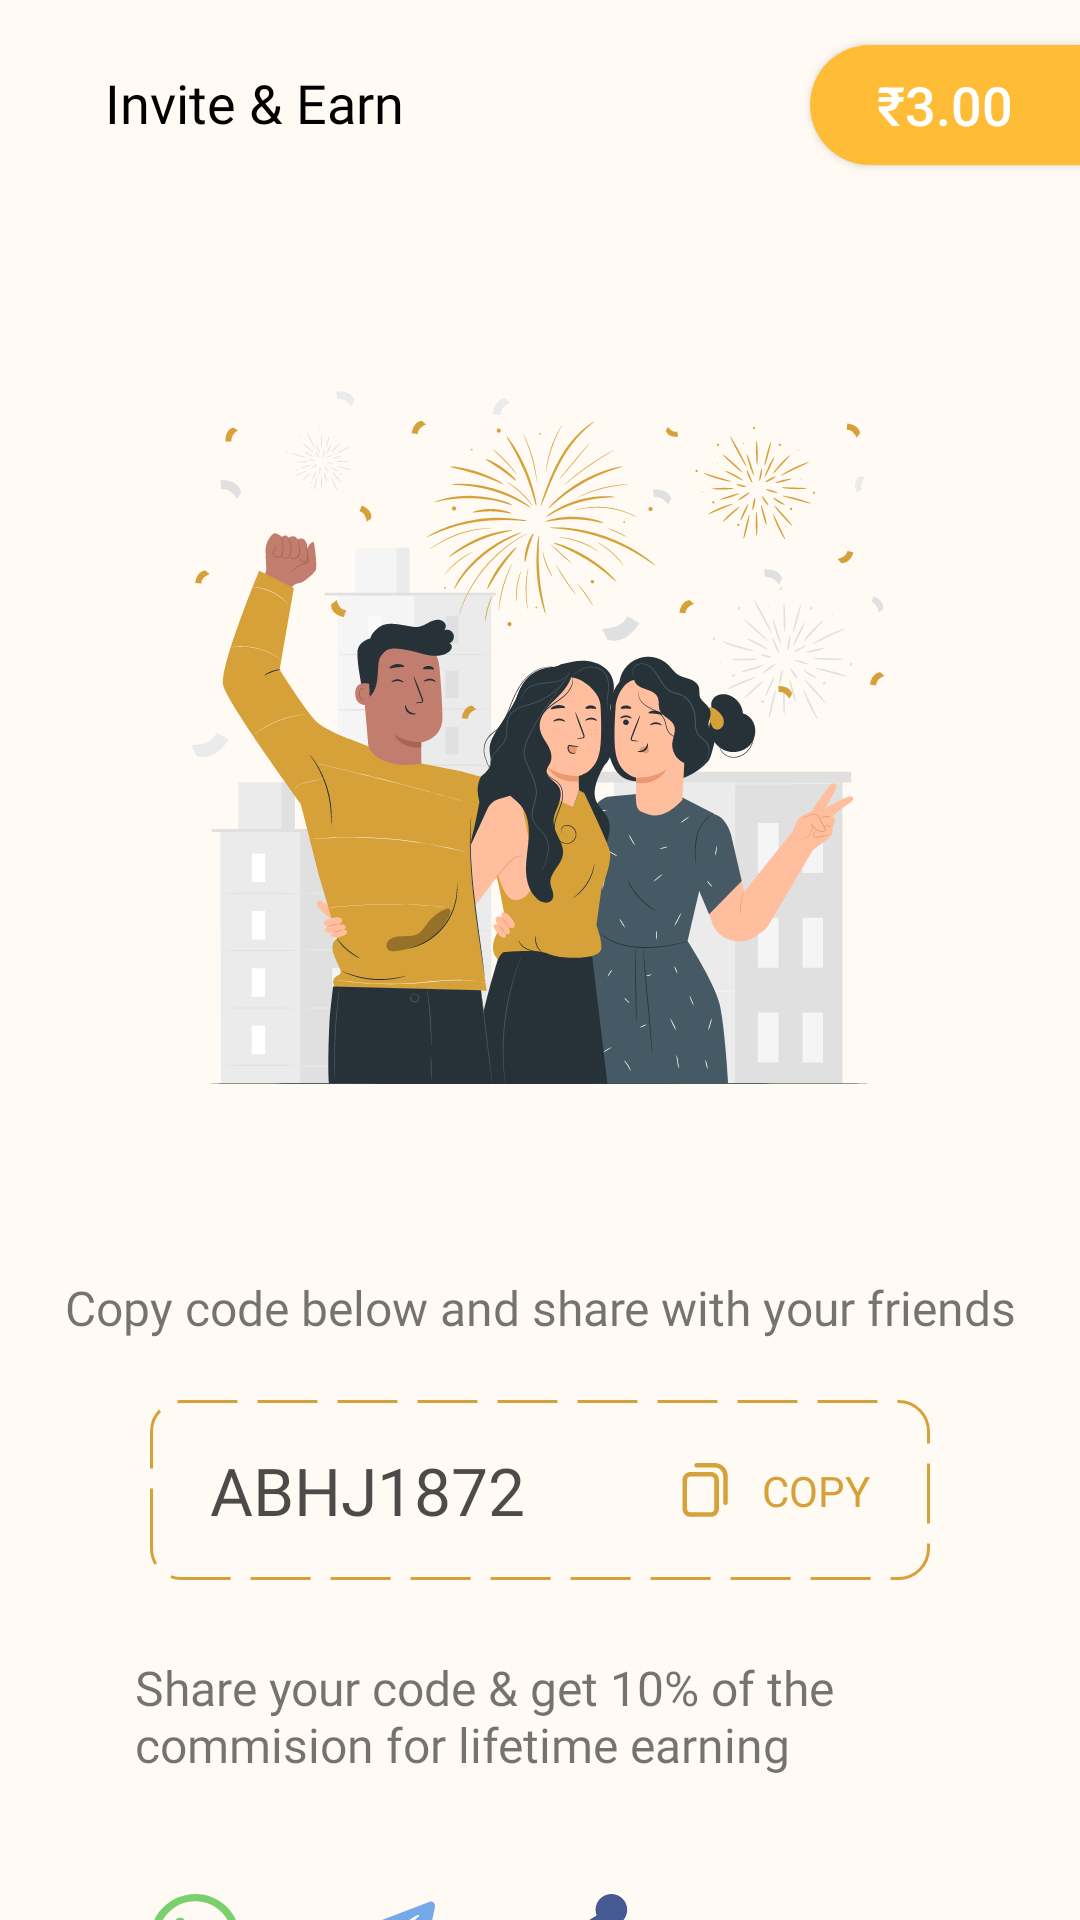

Android layout source for this screen:
<!-- AndroidManifest.xml: application theme Theme.EAA1 -->
<!-- res/layout/activity_invite.xml -->
<?xml version="1.0" encoding="utf-8"?>
<androidx.constraintlayout.widget.ConstraintLayout
    android:id="@+id/invite_layout"
    xmlns:android="http://schemas.android.com/apk/res/android"
    xmlns:app="http://schemas.android.com/apk/res-auto"
    xmlns:tools="http://schemas.android.com/tools"
    android:layout_width="match_parent"
    android:layout_height="match_parent"
    android:background="#FFFBF4"
    tools:context=".Activity.InviteActivity">

    <TextView
        android:id="@+id/user_name"
        android:layout_width="wrap_content"
        android:layout_height="wrap_content"
        android:text="@string/invite"
        android:fontFamily="@font/lato_bold"
        android:textColor="@color/black"
        android:textSize="18sp"
        android:layout_marginStart="35dp"
        android:layout_marginTop="22dp"
        app:layout_constraintStart_toStartOf="parent"
        app:layout_constraintTop_toTopOf="parent"/>

    <androidx.appcompat.widget.AppCompatButton
        android:id="@+id/btn_balance"
        android:layout_width="90dp"
        android:layout_height="40dp"
        android:background="@drawable/balance_bakcgrond"
        android:text="@string/dummy_balance"
        android:textColor="@color/white"
        android:textSize="18sp"
        android:layout_marginTop="15dp"
        app:layout_constraintEnd_toEndOf="parent"
        app:layout_constraintTop_toTopOf="parent"/>

    <ImageView
        android:id="@+id/invite_and_earn"
        android:layout_width="match_parent"
        android:layout_height="wrap_content"
        android:src="@drawable/ic_invite_and_earn"
        android:layout_marginTop="100dp"
        android:layout_marginStart="50dp"
        android:layout_marginEnd="50dp"
        app:layout_constraintStart_toStartOf="parent"
        app:layout_constraintEnd_toEndOf="parent"
        app:layout_constraintTop_toTopOf="parent"
        android:contentDescription="@string/invite" />

    <TextView
        android:id="@+id/tv_copy"
        android:layout_width="wrap_content"
        android:layout_height="wrap_content"
        android:text="@string/copy_code"
        android:fontFamily="@font/lato_regular"
        android:textSize="16sp"
        android:layout_marginTop="25dp"
        app:layout_constraintStart_toStartOf="parent"
        app:layout_constraintTop_toBottomOf="@id/invite_and_earn"
        app:layout_constraintEnd_toEndOf="parent"/>

    <ImageView
        android:id="@+id/upper_dotted_line"
        android:layout_width="match_parent"
        android:layout_height="60dp"
        android:src="@drawable/dotted_background"
        android:layout_marginTop="20dp"
        android:layout_marginStart="50dp"
        android:layout_marginEnd="50dp"
        android:contentDescription="@string/referral_code"
        app:layout_constraintTop_toBottomOf="@id/tv_copy"
        app:layout_constraintStart_toStartOf="parent"
        app:layout_constraintEnd_toEndOf="parent"/>

    <TextView
        android:id="@+id/referral_code"
        android:layout_width="wrap_content"
        android:layout_height="wrap_content"
        android:text="@string/dummy_referral_code"
        android:fontFamily="@font/lato_bold"
        android:textColor="#b3000000"
        android:textSize="22sp"
        android:layout_marginStart="20dp"
        app:layout_constraintStart_toStartOf="@id/upper_dotted_line"
        app:layout_constraintTop_toTopOf="@id/upper_dotted_line"
        app:layout_constraintBottom_toBottomOf="@id/upper_dotted_line"/>

    <ImageView
        android:id="@+id/copy"
        android:layout_width="wrap_content"
        android:layout_height="wrap_content"
        android:src="@drawable/ic_copy"
        android:layout_marginEnd="10dp"
        android:contentDescription="@string/copy"
        app:layout_constraintTop_toTopOf="@id/upper_dotted_line"
        app:layout_constraintBottom_toBottomOf="@id/upper_dotted_line"
        app:layout_constraintEnd_toStartOf="@id/copy_text"/>

    <TextView
        android:id="@+id/copy_text"
        android:layout_width="wrap_content"
        android:layout_height="wrap_content"
        android:text="@string/copy"
        android:fontFamily="@font/lato_regular"
        android:textColor="#D6A139"
        android:textSize="14sp"
        android:layout_marginEnd="20dp"
        app:layout_constraintEnd_toEndOf="@id/upper_dotted_line"
        app:layout_constraintTop_toTopOf="@id/upper_dotted_line"
        app:layout_constraintBottom_toBottomOf="@id/upper_dotted_line"/>

    <TextView
        android:id="@+id/tv_description"
        android:layout_width="match_parent"
        android:layout_height="wrap_content"
        android:text="@string/referral_description"
        android:fontFamily="@font/lato_regular"
        android:textSize="16sp"
        android:maxLines="3"
        android:lines="3"
        android:layout_marginTop="25dp"
        android:layout_marginStart="45dp"
        android:layout_marginEnd="45dp"
        app:layout_constraintStart_toStartOf="parent"
        app:layout_constraintTop_toBottomOf="@id/upper_dotted_line"
        app:layout_constraintEnd_toEndOf="parent"/>

    <LinearLayout
        android:layout_width="match_parent"
        android:layout_height="wrap_content"
        android:orientation="horizontal"
        android:layout_marginStart="50dp"
        android:layout_marginTop="20dp"
        app:layout_constraintStart_toStartOf="parent"
        app:layout_constraintEnd_toEndOf="parent"
        app:layout_constraintTop_toBottomOf="@id/tv_description">

        <ImageView
            android:id="@+id/share_whatsapp"
            android:layout_width="wrap_content"
            android:layout_height="wrap_content"
            android:src="@drawable/ic_whatsapp"
            android:contentDescription="@string/whatsapp"/>

        <ImageView
            android:id="@+id/share_telegram"
            android:layout_width="wrap_content"
            android:layout_height="wrap_content"
            android:layout_marginStart="35dp"
            android:layout_marginEnd="35dp"
            android:src="@drawable/ic_telegram"
            android:contentDescription="@string/telegram"/>

        <ImageView
            android:id="@+id/share"
            android:layout_width="wrap_content"
            android:layout_height="wrap_content"
            android:src="@drawable/ic_share"
            android:layout_marginEnd="10dp"
            android:contentDescription="@string/share"/>

    </LinearLayout>

</androidx.constraintlayout.widget.ConstraintLayout>
<!-- resources referenced by this layout -->
<resources>
  <color name="black">#FF000000</color>
  <color name="white">#FFFFFFFF</color>
  <!-- drawable balance_bakcgrond (drawable) -->
  <?xml version="1.0" encoding="utf-8"?>
  <selector xmlns:android="http://schemas.android.com/apk/res/android">
  
      <item>
  
          <shape android:shape="rectangle">
  
              <solid android:color="@color/balance_background"/>
              <corners android:topLeftRadius="33dp"
                  android:bottomLeftRadius="33dp"/>
  
          </shape>
  
      </item>
  
  </selector>
  <!-- drawable dotted_background (drawable) -->
  <?xml version="1.0" encoding="utf-8"?>
  <shape xmlns:android="http://schemas.android.com/apk/res/android"
      android:shape="rectangle">
  
      <stroke
          android:color="#D6A139"
          android:dashWidth="20dp"
          android:dashGap="20px"
          android:width="1dp"/>
  
      <corners android:radius="10dp"/>
  </shape>
  <!-- drawable ic_copy (drawable) -->
  <vector xmlns:android="http://schemas.android.com/apk/res/android"
      android:width="18dp"
      android:height="18dp"
      android:viewportWidth="18"
      android:viewportHeight="18">
    <path
        android:pathData="M10.998,17.948H4.139C2.689,17.948 1.511,16.77 1.511,15.319V5.62C1.511,4.17 2.689,2.992 4.139,2.992H10.998C12.449,2.992 13.627,4.17 13.627,5.62V15.319C13.627,16.77 12.449,17.948 10.998,17.948ZM4.139,4.502C3.52,4.502 3.022,5.001 3.022,5.62V15.319C3.022,15.939 3.52,16.437 4.139,16.437H10.998C11.618,16.437 12.116,15.939 12.116,15.319V5.62C12.116,5.001 11.618,4.502 10.998,4.502H4.139Z"
        android:fillColor="#D6A139"/>
    <path
        android:pathData="M15.818,14.005C15.395,14.005 15.063,13.673 15.063,13.25V4.351C15.063,2.78 13.793,1.511 12.222,1.511H6.179C5.756,1.511 5.424,1.178 5.424,0.755C5.424,0.332 5.756,0 6.179,0H12.222C14.624,0 16.573,1.949 16.573,4.351V13.25C16.573,13.658 16.241,14.005 15.818,14.005L15.818,14.005Z"
        android:fillColor="#D6A139"/>
  </vector>
  <!-- drawable ic_telegram (drawable) -->
  <vector xmlns:android="http://schemas.android.com/apk/res/android"
      android:width="30dp"
      android:height="30dp"
      android:viewportWidth="30"
      android:viewportHeight="30">
    <group>
      <clip-path
          android:pathData="M0,0h30v30h-30z"/>
      <path
          android:pathData="M11.771,18.976L11.275,25.956C11.985,25.956 12.292,25.651 12.661,25.285L15.99,22.104L22.888,27.155C24.153,27.86 25.044,27.489 25.385,25.991L29.913,4.776L29.914,4.775C30.315,2.905 29.237,2.174 28.005,2.632L1.393,12.821C-0.424,13.526 -0.396,14.539 1.084,14.998L7.887,17.114L23.691,7.225C24.435,6.733 25.111,7.005 24.555,7.497L11.771,18.976Z"
          android:fillColor="#76A9EA"/>
    </group>
  </vector>
  <string name="copy">COPY</string>
  <string name="copy_code">Copy code below and share with your friends</string>
  <string name="dummy_balance">₹3.00</string>
  <string name="dummy_referral_code">ABHJ1872</string>
  <string name="invite">Invite &amp; Earn</string>
  <string name="referral_code">Referral Code</string>
  <string name="referral_description">Share your code &amp; get 10% of the commision for lifetime earning</string>
  <string name="share">share</string>
  <string name="telegram">telegram</string>
  <string name="whatsapp">Whatsapp</string>
  <style name="Theme.EAA1" parent="Theme.MaterialComponents.Light.NoActionBar">
          
          <item name="colorPrimary">@color/background</item>
          <item name="colorPrimaryVariant">@color/black</item>
          <item name="colorOnPrimary">@color/black</item>
          
          <item name="colorSecondary">@color/teal_200</item>
          <item name="colorSecondaryVariant">@color/teal_700</item>
          <item name="colorOnSecondary">@color/black</item>
          
          <item name="android:statusBarColor" tools:targetApi="l">?attr/colorPrimaryVariant</item>
          
      </style>
  <color name="balance_background">#FFBC36</color>
  <color name="background">#FFFBF4</color>
  <color name="teal_200">#FF03DAC5</color>
  <color name="teal_700">#FF018786</color>
</resources>
